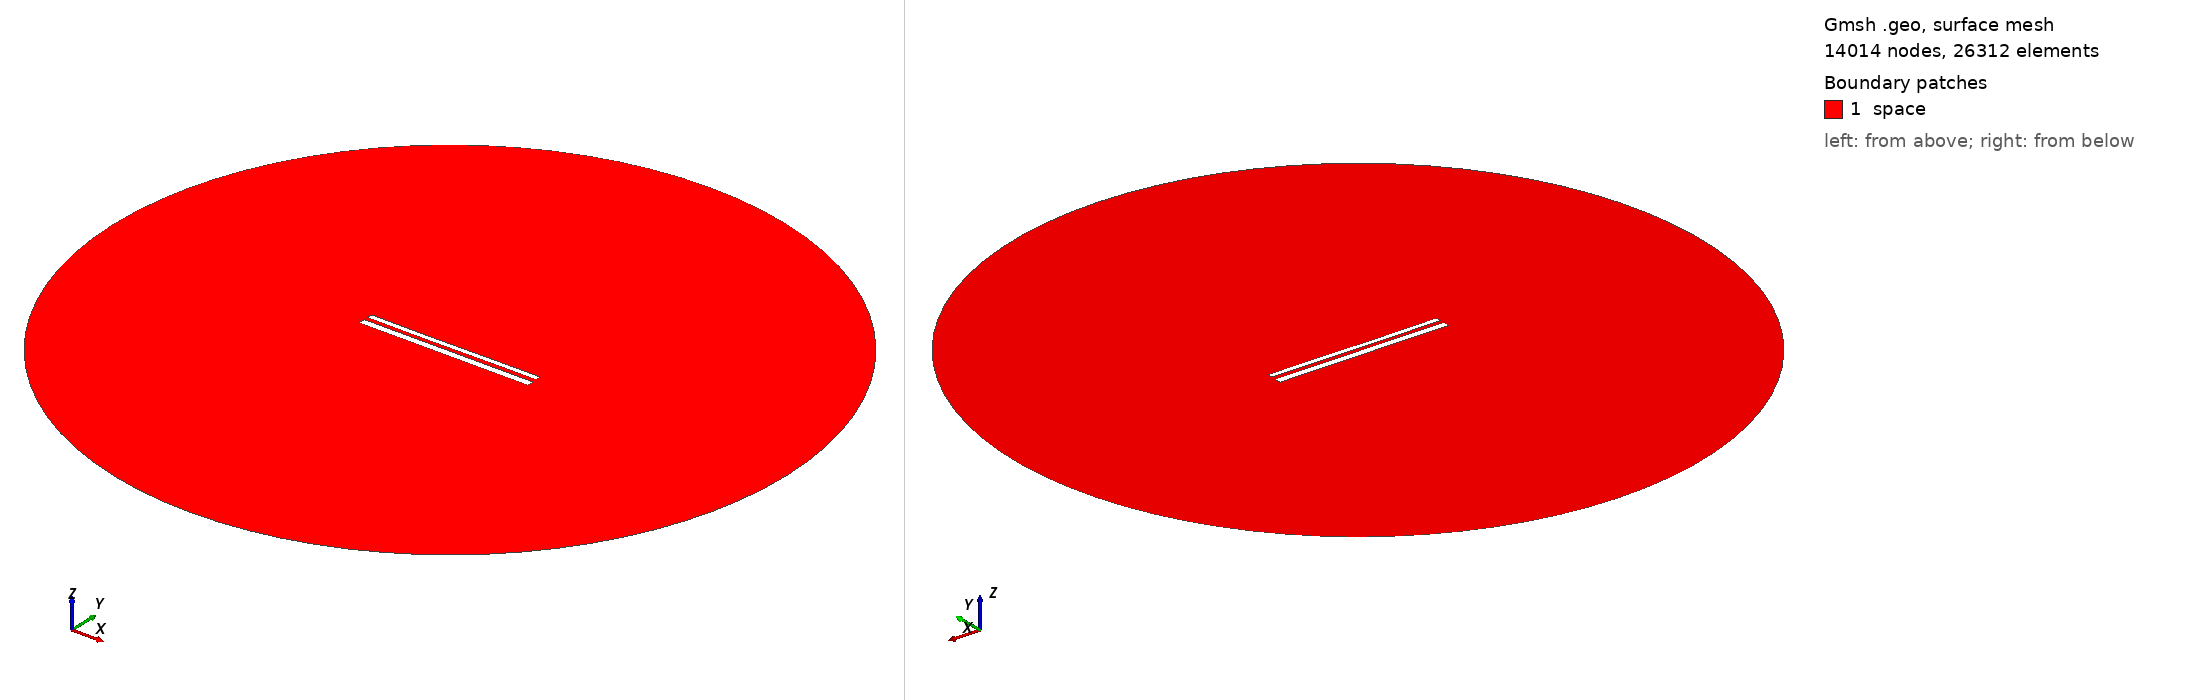

Gmsh geometry script, surface-meshed: 14014 nodes, 26312 surface elements. Boundary patches (legend numbers): 1 space. Left view from above one corner, right view from below the opposite corner. Legend entries are the model's physical surfaces. The drawing asked Gmsh for element sizes between 1% and 20% of the model's largest extent; the script's own settings can give other sizes.

=== 11658.geo (drawn) ===
//---------------------------------------
// Geometry kernel
//---------------------------------------

SetFactory("OpenCASCADE");



//---------------------------------------
// Parameters of the geometry
//---------------------------------------

// Overetch of the upper plate
overetch = 0.375;

// Distance between the plates
distance = 2.25;

// Discretization over the x axis (for the deformation)
nx = 50; 

// Length of the plate
L = 100 - overetch; 

// Number of modes
n = 4; 

// 1st mode coefficient
coeff(1) = 0.07499999999999998;
beta(1) = 0.596864 * 3.1415926535 / L;

// 2nd mode coefficient
coeff(2) = -0.075;
beta(2) = 1.49418 * 3.1415926535 / L;

// 3rd mode coefficient
coeff(3) = -0.075;
beta(3) = 2.50025 * 3.1415926535 / L;

// 4th mode coefficient
coeff(4) = 0.0;
beta(4) = 3.49999 * 3.1415926535 / L;



//---------------------------------------
// Upper plate (deformed rectangle)
//---------------------------------------

// Coordiantes of the upper plate
xmin = -50;
xmax = 50 - overetch;

// Height of the upper plate
yheight = 4 - 2 * overetch;

// Indexes of the points
UpperID[] = {};
LowerID[] = {};
LeftID[] = {};
RightID[] = {};

// Point index
p = 1;

// Horizontal edges
For i In {1:nx}
    x = xmin + (i-1)*(xmax - xmin)/(nx-1);

    y_bottom = distance / 2 + overetch;
    For j In {1:n}
        C = (Cosh(beta(j)*L) + Cos(beta(j)*L)) / (Sinh(beta(j)*L) + Sin(beta(j)*L));
        y_bottom  = y_bottom + coeff(j) * (Cosh(beta(j)*(x+50)) - Cos(beta(j)*(x+50)) - C * (Sinh(beta(j)*(x+50)) - Sin(beta(j)*(x+50))));
    EndFor

    y_top = y_bottom + yheight;

    Point(p) = {x, y_top, 0, 1.0};
    UpperID[i] = p;
    p = p + 1;

    Point(p) = {x, y_bottom, 0, 1.0};
    LowerID[i] = p;
    p = p + 1;
EndFor

// Create point lists
UpperPts[] = {}; LowerPts[] = {};
For i In {1:nx}
  UpperPts[] += {UpperID[i]};
  LowerPts[] += {LowerID[i]};
EndFor

// Build splines
Spline(1) = {UpperPts[]};
Spline(2) = {LowerPts[]};
Line(3) = {LowerPts[nx-1], UpperPts[nx-1]};
Line(4) = {LowerPts[0], UpperPts[0]};

// Build the plane surface
Curve Loop(1) = {2, 3, -1, -4};
Plane Surface(1) = {1};



//---------------------------------------
// Lower plate (rectangle)
//---------------------------------------

// Vertices
Point(1001) = {-50, -1, 0, 1.0};
Point(1002) = { 50, -1, 0, 1.0};
Point(1003) = { 50,  -5, 0, 1.0};
Point(1004) = {-50,  -5, 0, 1.0};

// Edges
Line(5) = {1001, 1002};
Line(6) = {1002, 1003};
Line(7) = {1003, 1004};
Line(8) = {1004, 1001};

// Plane surface
Line Loop(2) = {5, 6, 7, 8};
Plane Surface(2) = {2}; 



//---------------------------------------
// Outer (fictious) boundary
//---------------------------------------

// Points
Point(1005) = {0, 0, 0};       // Center
Point(1006) = {200, 0, 0};     // Start point
Point(1007) = {0, 200, 0};     // 90 degrees
Point(1008) = {-200, 0, 0};    // 180 degrees
Point(1009) = {0, -200, 0};    // 270 degrees

// Circle arcs (each needs start, center, end)
Circle(9) = {1006, 1005, 1007};
Circle(10) = {1007, 1005, 1008};
Circle(11) = {1008, 1005, 1009};
Circle(12) = {1009, 1005, 1006};

// Plane surface for the entire domain
Curve Loop(3) = {9, 10, 11, 12};
Surface(3) = {3};

// Subtract the plates from the whole domain to obtain the actual domain where we want to solve the equations
BooleanDifference{ Surface{3}; Delete; }{ Surface{1}; Surface{2}; Delete; }




//---------------------------------------
// Transfinite Lines/Curves
//---------------------------------------

// Set the number of points on the boundaries
r = 7;

// Plates
Transfinite Curve {1, 2} = 50*r Using Progression 1;
Transfinite Curve {3, 4} = 2*r Using Progression 1;
Transfinite Line {5, 7} = 50*r Using Progression 1;
Transfinite Line {6, 8} = 2*r Using Progression 1;

// Outer boundary
Transfinite Line {9, 10, 11, 12} = 20 Using Progression 1;



//---------------------------------------
// Physical groups
//---------------------------------------                

// Physical curves (boundaries)
Physical Line("force_segment", 10) = {2};
Physical Line("upper_plate", 11) = {1, 3, 4};
Physical Line("lower_plate", 12) = {5, 6, 7, 8};
Physical Line("boundary", 20) = {9, 10, 11, 12};

// Physical Surfaces
Physical Surface("space", 30) = {3};



//---------------------------------------
// 6. Generate the Mesh
//---------------------------------------

// 2D mesh generation
Mesh 2;
